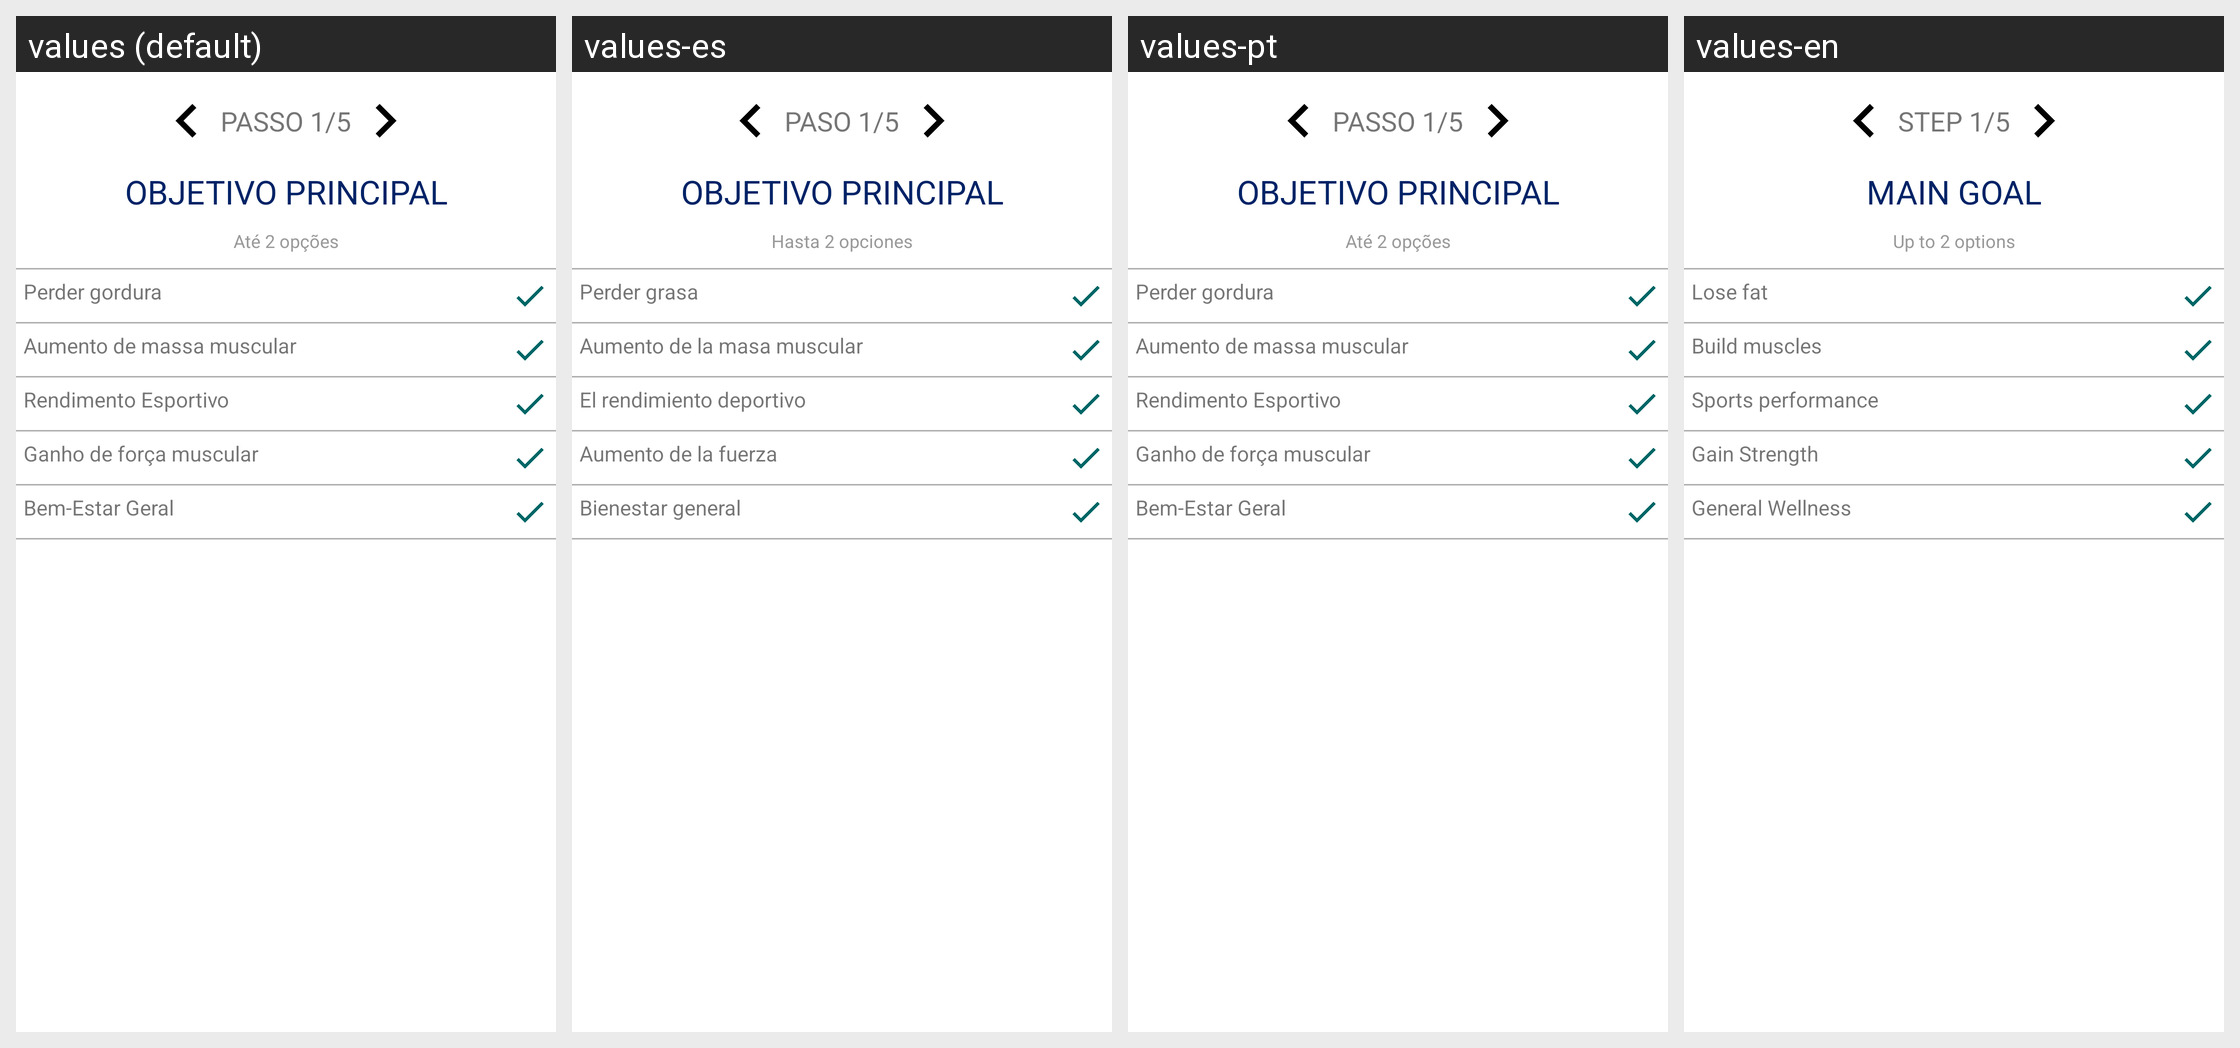

Translations of the strings shown on this Android screen, per locale in the grid:
Android screen res/layout/activity_step2.xml rendered under 4 locales, left to right: values (default), values-es, values-pt, values-en. Device: Nexus 5 (rendered at 1080×1920; each locale shown at half size, 540×960, under a caption strip naming it); theme AppTheme.NoActionBar.
Strings drawn on this screen, with the default value and each locale's value (text and hints the layout hard-codes, and strings that could not be matched under every locale, appear in the picture but are not listed):

step2_1
  values: PASSO 1/5
  values-es: PASO 1/5
  values-pt: PASSO 1/5
  values-en: STEP 1/5

step2_2
  values: OBJETIVO PRINCIPAL
  values-es: OBJETIVO PRINCIPAL
  values-pt: OBJETIVO PRINCIPAL
  values-en: MAIN GOAL

step2_3
  values: Até 2 opções
  values-es: Hasta 2 opciones
  values-pt: Até 2 opções
  values-en: Up to 2 options

step2_4
  values: Perder gordura
  values-es: Perder grasa
  values-pt: Perder gordura
  values-en: Lose fat

step2_5
  values: Aumento de massa muscular
  values-es: Aumento de la masa muscular
  values-pt: Aumento de massa muscular
  values-en: Build muscles

step2_6
  values: Rendimento Esportivo
  values-es: El rendimiento deportivo
  values-pt: Rendimento Esportivo
  values-en: Sports performance

step2_7
  values: Ganho de força muscular
  values-es: Aumento de la fuerza
  values-pt: Ganho de força muscular
  values-en: Gain Strength

step2_8
  values: Bem-Estar Geral
  values-es: Bienestar general
  values-pt: Bem-Estar Geral
  values-en: General Wellness
